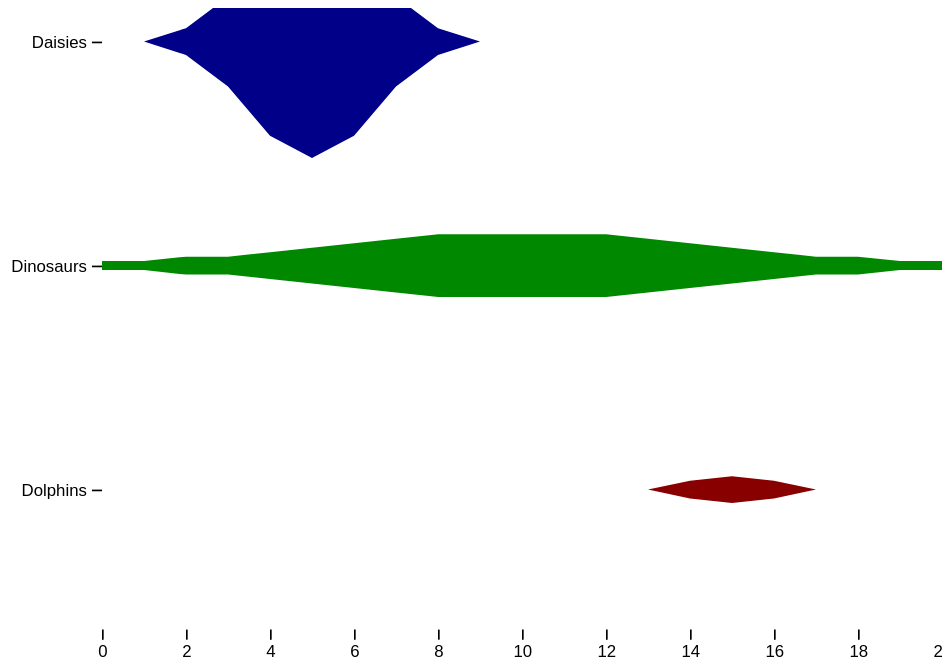
D3 v5 page, settled after 360 driven frames (6 s of simulated time); the page loaded 1 data file(s).


    async function autorun()
    {
        // Import the data
        const data = await d3.csv("./kitedata.csv", d3.autoType);

        // Define the chart area
        const margin = ({top: 20, right: 0, bottom: 30, left: 100});
        const width = 600;
        const height = 400;

        // Define the X axis
        const x = d3.scaleLinear()
                .domain([0, d3.max(data, d => d.Distance)])
                .range([margin.left, width - margin.right]);

        const xAxis = g => g
            .attr("transform", `translate(0,${height - margin.bottom})`)
            .call(d3.axisBottom(x).ticks(width / 80))
            .call(g => g.select(".domain").remove());


        // Define the Y axes
        // A cardinal axis is used to separate the species in the y direction
        const species = d3.keys(data[0]).slice(1);

        const yspecies = d3.scaleOrdinal()
            .domain(species)
            .range(d3.range(margin.top,height - margin.bottom,height/species.length)); //This range needs fixing because the top kite is cropped

        // The yAxis function draws the axis that labels the species
        yAxis = g => g
            .attr("transform", `translate(${margin.left},0)`)
            .call(d3.axisLeft(yspecies).ticks(10))
            .call(g => g.select(".domain").remove())

        // A linear axis sets the vertical axis for the count of each species
        y = d3.scaleLinear()
            .domain([-50, 50])  //Hardcoded range - should be +/- max of input data or normalised input data
            .range([-height/species.length,height/species.length])

        // Create the plot functions
        const areas = (() => {
            let areas = [];
            species.forEach(s => {
                areas[s]=d3.area()
                .x(d => x(d.Distance))
                .y0(d => y(-d[s]))
                .y1(d => y(d[s]))}
                )
            return areas
        })();

        // Create the chart
        const svg = d3.select("body")
            .append("svg")
            .attr("viewBox", `0 0 ${width} ${height}`)
            ;

        const colours = ["#008", "#080", "#800", "#004", "#040", "#400"];

        for (let i = 0; i < species.length; i++) {
            const speciesName = species[i];
            const colour = colours[i];

            svg.append("path")
                .attr("d", areas[speciesName](data))
                .attr("fill", colour)
                .attr("transform", `translate(0,${yspecies(speciesName)})`);
        }

        for (const axis of [xAxis, yAxis]) {
            svg.append("g").call(axis);
        }
    }

    if (document.addEventListener) document.addEventListener("DOMContentLoaded", autorun, false);
    else if (document.attachEvent) document.attachEvent("onreadystatechange", autorun);
    else window.onload = autorun;
  

### data: kitedata.csv
?Distance, Daisies, Dinosaurs, Dolphins
0.00, 0, 1, 0
1.00, 0, 1, 0
2.00, 3, 2, 0
3.00, 10, 2, 0
4.00, 21, 3, 0
5.00, 26, 4, 0
6.00, 21, 5, 0
7.00, 10, 6, 0
8.00, 3, 7, 0
9.00, 0, 7, 0
10.00, 0, 7, 0
11.00, 0, 7, 0
12.00, 0, 7, 0
13.00, 0, 6, 0
14.00, 0, 5, 2
15.00, 0, 4, 3
16.00, 0, 3, 2
17.00, 0, 2, 0
18.00, 0, 2, 0
19.00, 0, 1, 0
20.00, 0, 1, 0